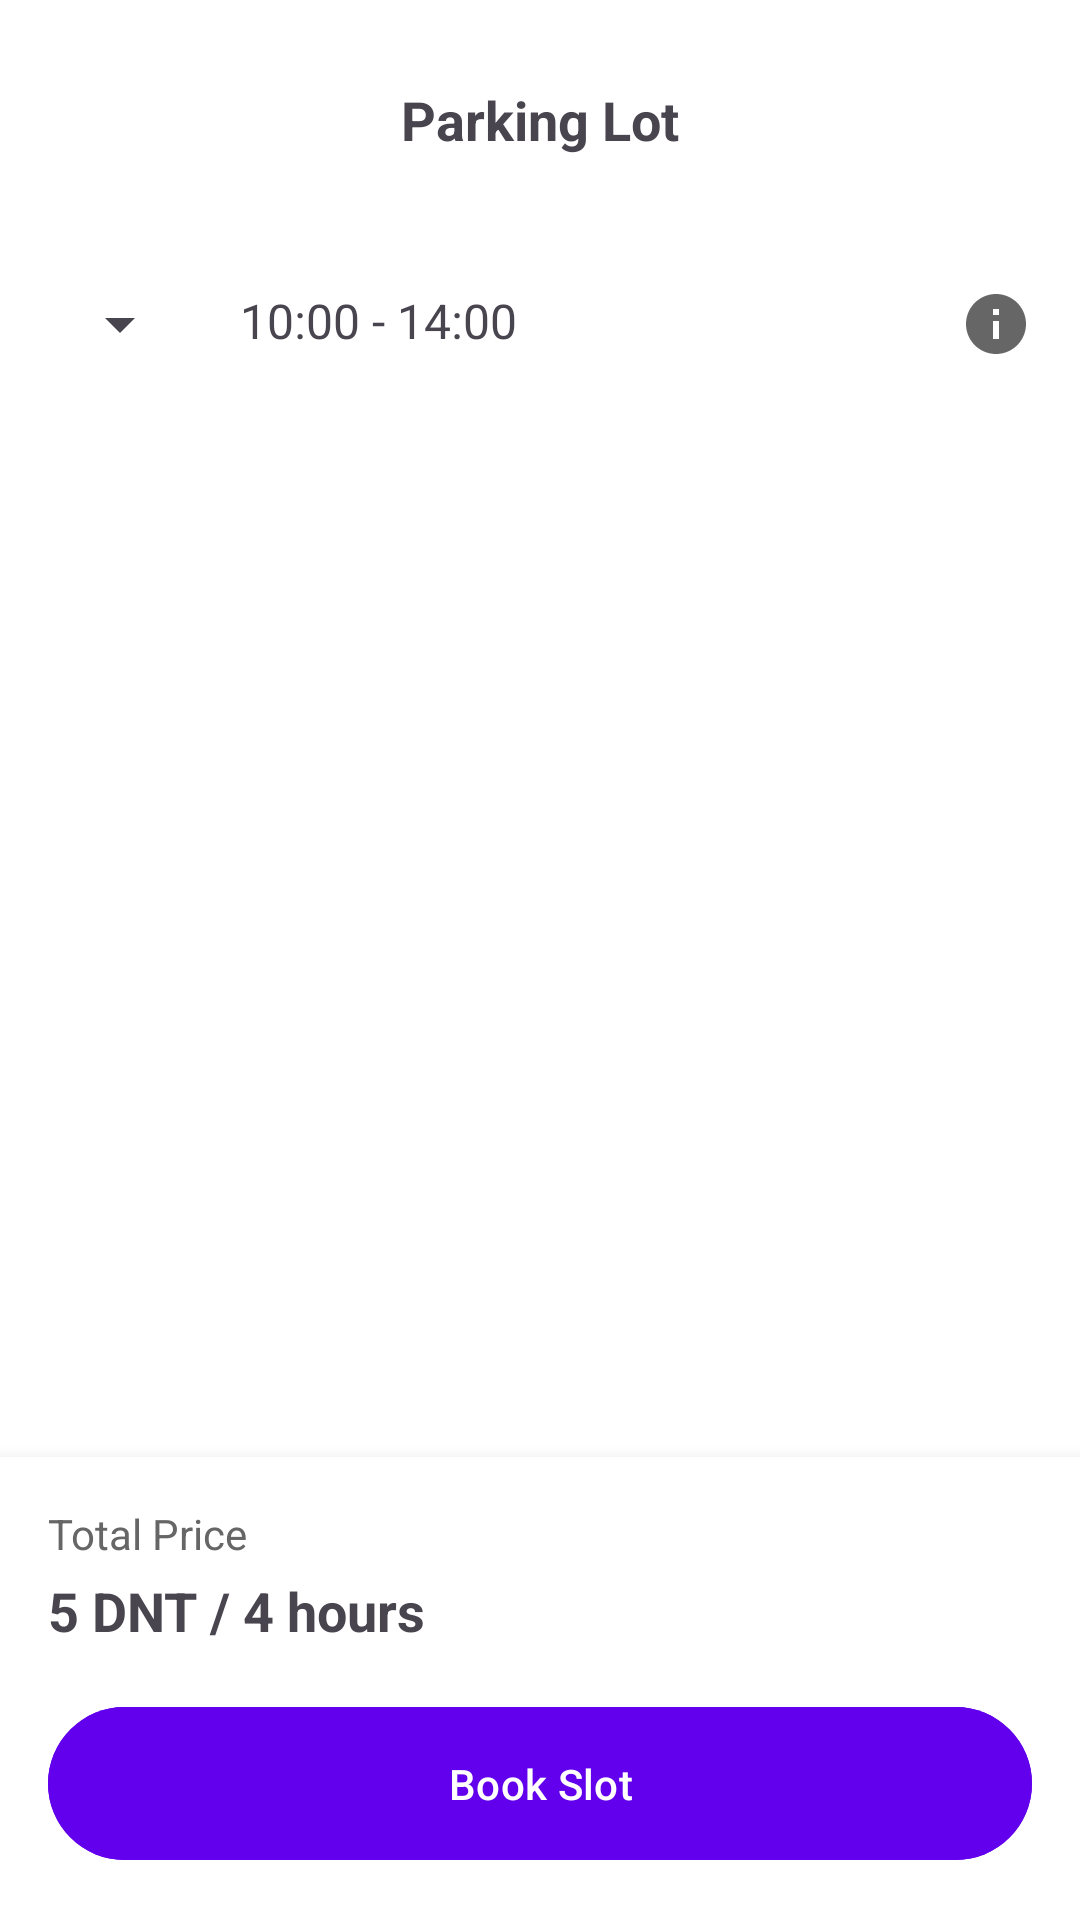

Write the Android layout XML for this screen, with the resource values it uses.
<!-- AndroidManifest.xml: application theme Theme.SmartParkTN -->
<!-- res/layout/activity_parking_lot_detail.xml -->
<?xml version="1.0" encoding="utf-8"?>
<LinearLayout
    xmlns:android="http://schemas.android.com/apk/res/android"
    xmlns:app="http://schemas.android.com/apk/res-auto"
    android:layout_width="match_parent"
    android:layout_height="match_parent"
    android:orientation="vertical"
    android:background="#FFFFFF">

    <RelativeLayout
        android:layout_width="match_parent"
        android:layout_height="wrap_content"
        android:padding="16dp">

        <ImageButton
            android:id="@+id/backButton"
            android:layout_width="48dp"
            android:layout_height="48dp"
            android:src="@drawable/ic_arrow_back"
            android:background="?attr/selectableItemBackgroundBorderless"
            android:padding="12dp"/>

        <TextView
            android:layout_width="wrap_content"
            android:layout_height="wrap_content"
            android:text="Parking Lot"
            android:textSize="18sp"
            android:textStyle="bold"
            android:layout_centerHorizontal="true"
            android:layout_centerVertical="true"/>
    </RelativeLayout>

    <LinearLayout
        android:layout_width="match_parent"
        android:layout_height="wrap_content"
        android:orientation="horizontal"
        android:padding="16dp">

        <Spinner
            android:id="@+id/floorSpinner"
            android:layout_width="wrap_content"
            android:layout_height="wrap_content"
            android:layout_marginEnd="16dp"/>

        <TextView
            android:id="@+id/timeSlotText"
            android:layout_width="0dp"
            android:layout_height="wrap_content"
            android:layout_weight="1"
            android:text="10:00 - 14:00"
            android:textSize="16sp"/>

        <ImageButton
            android:id="@+id/infoButton"
            android:layout_width="24dp"
            android:layout_height="24dp"
            android:src="@drawable/ic_info"
            android:background="?attr/selectableItemBackgroundBorderless"/>
    </LinearLayout>

    <androidx.recyclerview.widget.RecyclerView
        android:id="@+id/spotsRecyclerView"
        android:layout_width="match_parent"
        android:layout_height="0dp"
        android:layout_weight="1"
        android:padding="16dp"/>

    <LinearLayout
        android:layout_width="match_parent"
        android:layout_height="wrap_content"
        android:orientation="vertical"
        android:padding="16dp"
        android:background="#FFFFFF"
        android:elevation="8dp">

        <TextView
            android:layout_width="wrap_content"
            android:layout_height="wrap_content"
            android:text="Total Price"
            android:textColor="#666666"
            android:layout_marginBottom="4dp"/>

        <TextView
            android:id="@+id/priceText"
            android:layout_width="wrap_content"
            android:layout_height="wrap_content"
            android:text="5 DNT / 4 hours"
            android:textSize="18sp"
            android:textStyle="bold"
            android:layout_marginBottom="16dp"/>

        <Button
            android:id="@+id/bookButton"
            android:layout_width="match_parent"
            android:layout_height="wrap_content"
            android:text="Book Slot"
            android:textColor="#FFFFFF"
            android:backgroundTint="#6200EE"
            android:padding="16dp"/>
    </LinearLayout>
</LinearLayout>
<!-- resources referenced by this layout -->
<resources>
  <!-- drawable ic_info (drawable) -->
  <vector xmlns:android="http://schemas.android.com/apk/res/android"
      android:width="24dp"
      android:height="24dp"
      android:viewportWidth="24"
      android:viewportHeight="24">
      <path
          android:fillColor="#666666"
          android:pathData="M12,2C6.48,2 2,6.48 2,12s4.48,10 10,10 10,-4.48 10,-10S17.52,2 12,2zM13,17h-2v-6h2v6zM13,9h-2L11,7h2v2z"/>
  </vector>
  <style name="Theme.SmartParkTN" parent="Base.Theme.SmartParkTN" />
  <style name="Base.Theme.SmartParkTN" parent="Theme.Material3.DayNight.NoActionBar">
          
          
      </style>
</resources>
